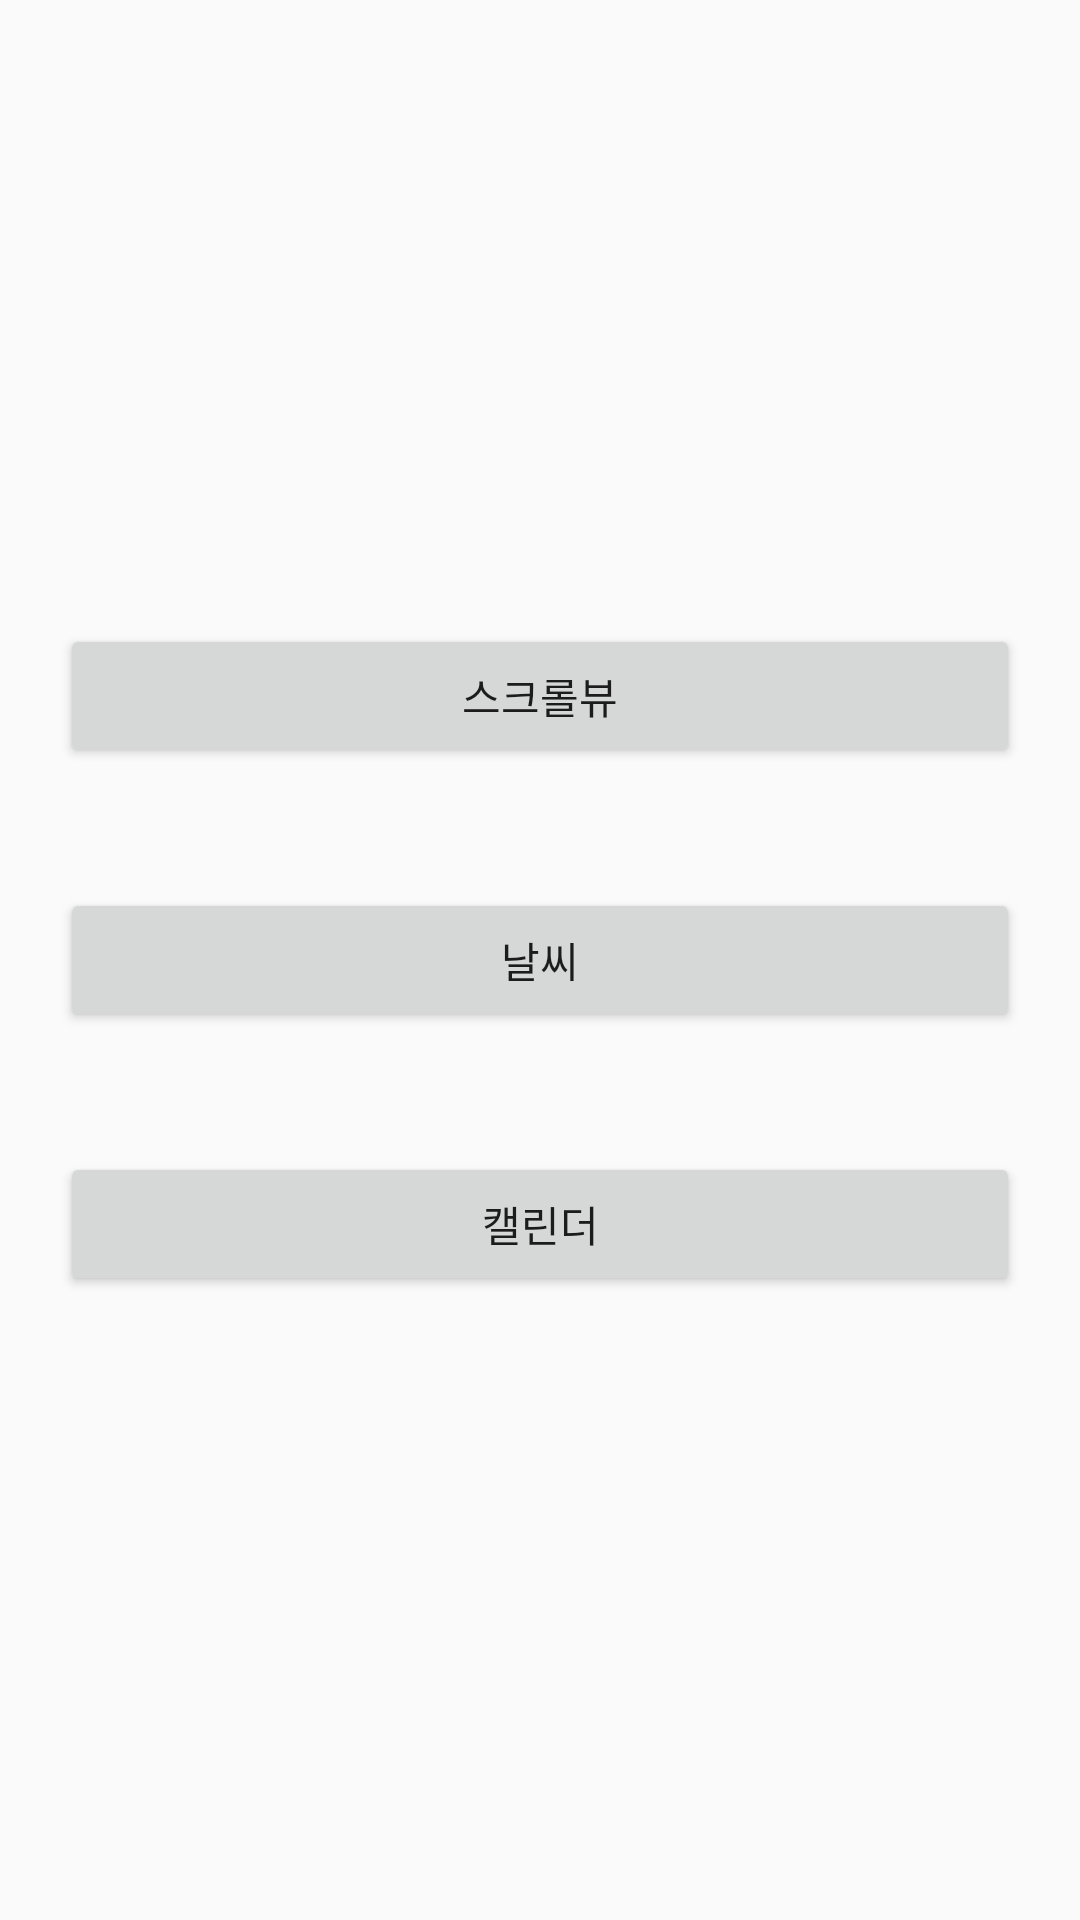

Produce the Android XML layout that renders to this screen, including the resource entries it uses.
<!-- AndroidManifest.xml: application theme AppTheme -->
<!-- res/layout/activity_right.xml -->
<?xml version="1.0" encoding="utf-8"?>
<LinearLayout xmlns:android="http://schemas.android.com/apk/res/android"
    android:layout_width="match_parent"
    android:layout_height="match_parent"
    android:gravity="center"
    android:orientation="vertical">

    <Button
        android:id="@+id/btnScroll"
        android:layout_width="match_parent"
        android:layout_height="wrap_content"
        android:layout_margin="20dp"
        android:text="@string/btn_scroll" />

    <Button
        android:id="@+id/btnWhether"
        android:layout_width="match_parent"
        android:layout_height="wrap_content"
        android:layout_margin="20dp"
        android:text="@string/btn_whether" />

    <Button
        android:id="@+id/btnCalendar"
        android:layout_width="match_parent"
        android:layout_height="wrap_content"
        android:layout_margin="20dp"
        android:text="@string/btn_calendar" />
</LinearLayout>
<!-- resources referenced by this layout -->
<resources>
  <string name="btn_calendar">캘린더</string>
  <string name="btn_scroll">스크롤뷰</string>
  <string name="btn_whether">날씨</string>
  <style name="AppTheme" parent="Base.Theme.AppCompat.Light.DarkActionBar">
          
          <item name="colorPrimary">@color/colorPrimary</item>
          <item name="colorPrimaryDark">@color/colorPrimaryDark</item>
          <item name="colorAccent">@color/colorAccent</item>
      </style>
  <color name="colorPrimary">#3F51B5</color>
  <color name="colorPrimaryDark">#303F9F</color>
  <color name="colorAccent">#FF4081</color>
</resources>
